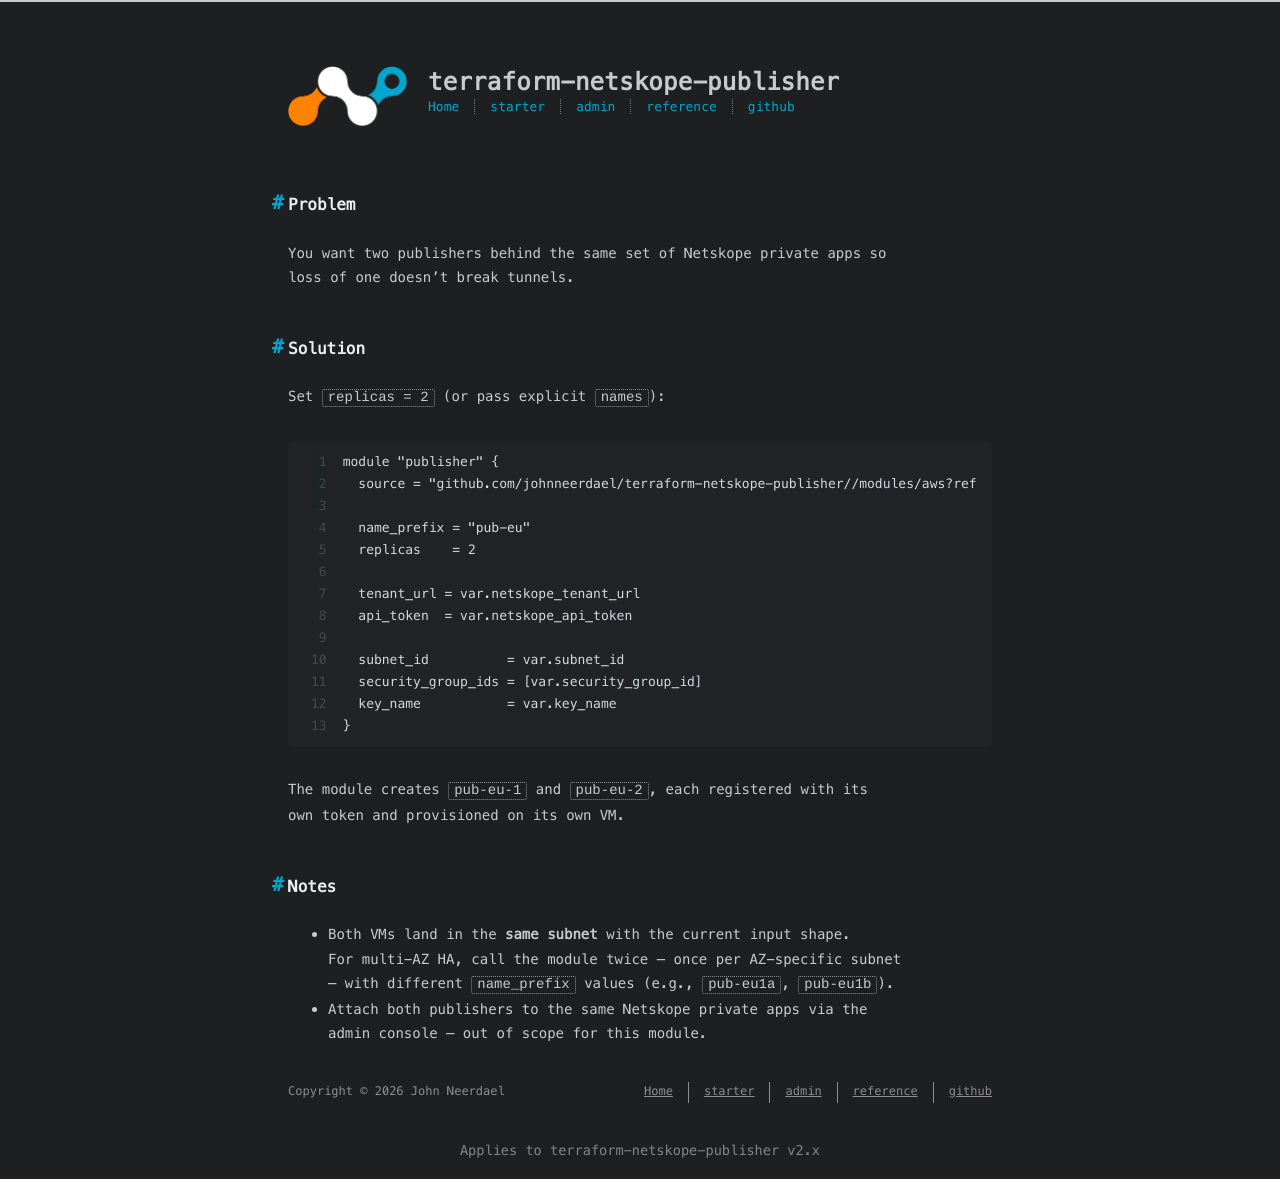

repository: johnneerdael/terraform-netskope-publisher · page: admin/how-to/ha-pair.html · generator: jekyll

---
title: Provision an HA pair
date: 2026-05-18
---

## Problem

You want two publishers behind the same set of Netskope private apps so
loss of one doesn't break tunnels.

## Solution

Set `replicas = 2` (or pass explicit `names`):

```hcl
module "publisher" {
  source = "github.com/johnneerdael/terraform-netskope-publisher//modules/aws?ref=v2.0.0"

  name_prefix = "pub-eu"
  replicas    = 2

  tenant_url = var.netskope_tenant_url
  api_token  = var.netskope_api_token

  subnet_id          = var.subnet_id
  security_group_ids = [var.security_group_id]
  key_name           = var.key_name
}
```

The module creates `pub-eu-1` and `pub-eu-2`, each registered with its
own token and provisioned on its own VM.

## Notes

- Both VMs land in the **same subnet** with the current input shape.
  For multi-AZ HA, call the module twice — once per AZ-specific subnet
  — with different `name_prefix` values (e.g., `pub-eu1a`, `pub-eu1b`).
- Attach both publishers to the same Netskope private apps via the
  admin console — out of scope for this module.
